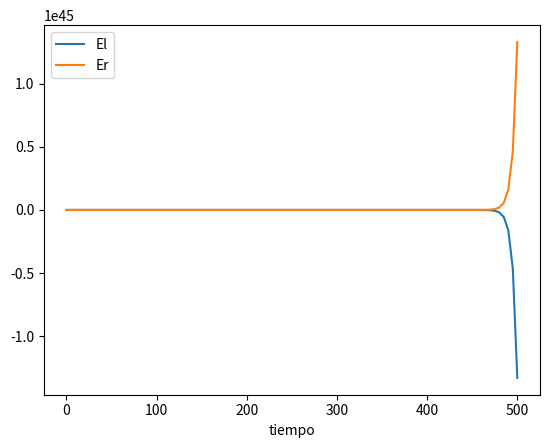

This chart was generated by the following Python code:
import numpy as np
import matplotlib.pyplot as plt


def V_prima(coefs,V):
    M = coefs[0]
    a = coefs[1]
    e = coefs[2]
    g = coefs[3]
    L = coefs[4]
    tau = coefs[5]
    tauh = coefs[6]
    R = coefs[7]
    El = V[0]
    Er = V[1]
    Hl = V[2]
    Hr = V[3]
    El_prima = (-El + M*(L -a*Er + e*El -g*Hl))/tau
    Er_prima = (-Er + M*(R - a*El + e*Er - g*Hr))/tau
    Hl_prima = (-Hl + El)/tauh
    Hr_prima = (-Hr + Er)/tauh
    resultado = np.array([El_prima, Er_prima, Hl_prima, Hr_prima])
    return(resultado)
    
    
def paso_runge_kutta(coefs,V,dt,t):
    k1 = V_prima(coefs,V)
    k2 = V_prima(coefs,V+k1*dt/2)
    k3 = V_prima(coefs,V+k2*dt/2)
    k4 = V_prima(coefs,V+k3*dt)
    V = V + (k1+2*(k2+k3)+k4)/6*dt
    t = t+dt
    return([t,V])
     
          
def integra_runge_kutta(coefs,V0,t0,T,dt):
    t = [t0]
    V = [V0]
    while t[-1]<T:
        Vant = V[-1]
        tant = t[-1]
        paso = paso_runge_kutta(coefs,Vant, dt, tant)
        t_new = paso[0]
        V_new = paso[1]
        t.append(t_new)
        V.append(V_new)
    return([t,V])

def despliega_integracion(integracion):
    t = integracion[0]
    V = integracion[1]
    El = []
    Er = []
    Hl = []
    Hr = []
    for i in range(len(V)):
        El.append(V[i][0])
        Er.append(V[i][1])
        Hl.append(V[i][2])
        Hr.append(V[i][3])
    return([np.array(t),np.array(El),np.array(Er),np.array(Hl), np.array(Hr)])    
 
# %%
    
 
M = 1.2
a = 3.4
e = 0.1
g = 3
L = 0.2
tau = 15
tauh = 1000
R = 0.8

coefs = [M,a,e,g,L,tau,tauh,R]

El0 = 1
Er0 = 0
Hl0 = 1
Hr0 = 0
V0= np.array([El0, Er0, Hl0, Hr0])
    
dt= 5
t0= 0
T= 500

integracion = integra_runge_kutta(coefs,V0,t0,T,dt)
variables = despliega_integracion(integracion)
t = variables[0]
El = variables[1]
Er = variables[2]
Hl = variables[3]
Hr = variables[4]
plt.plot(t, El, label='El')
plt.plot(t, Er, label= 'Er')
# plt.plot(t, Hl, label='Hl')
# plt.plot(t, Hr, label = 'Hr')
plt.xlabel('tiempo')
plt.legend()
